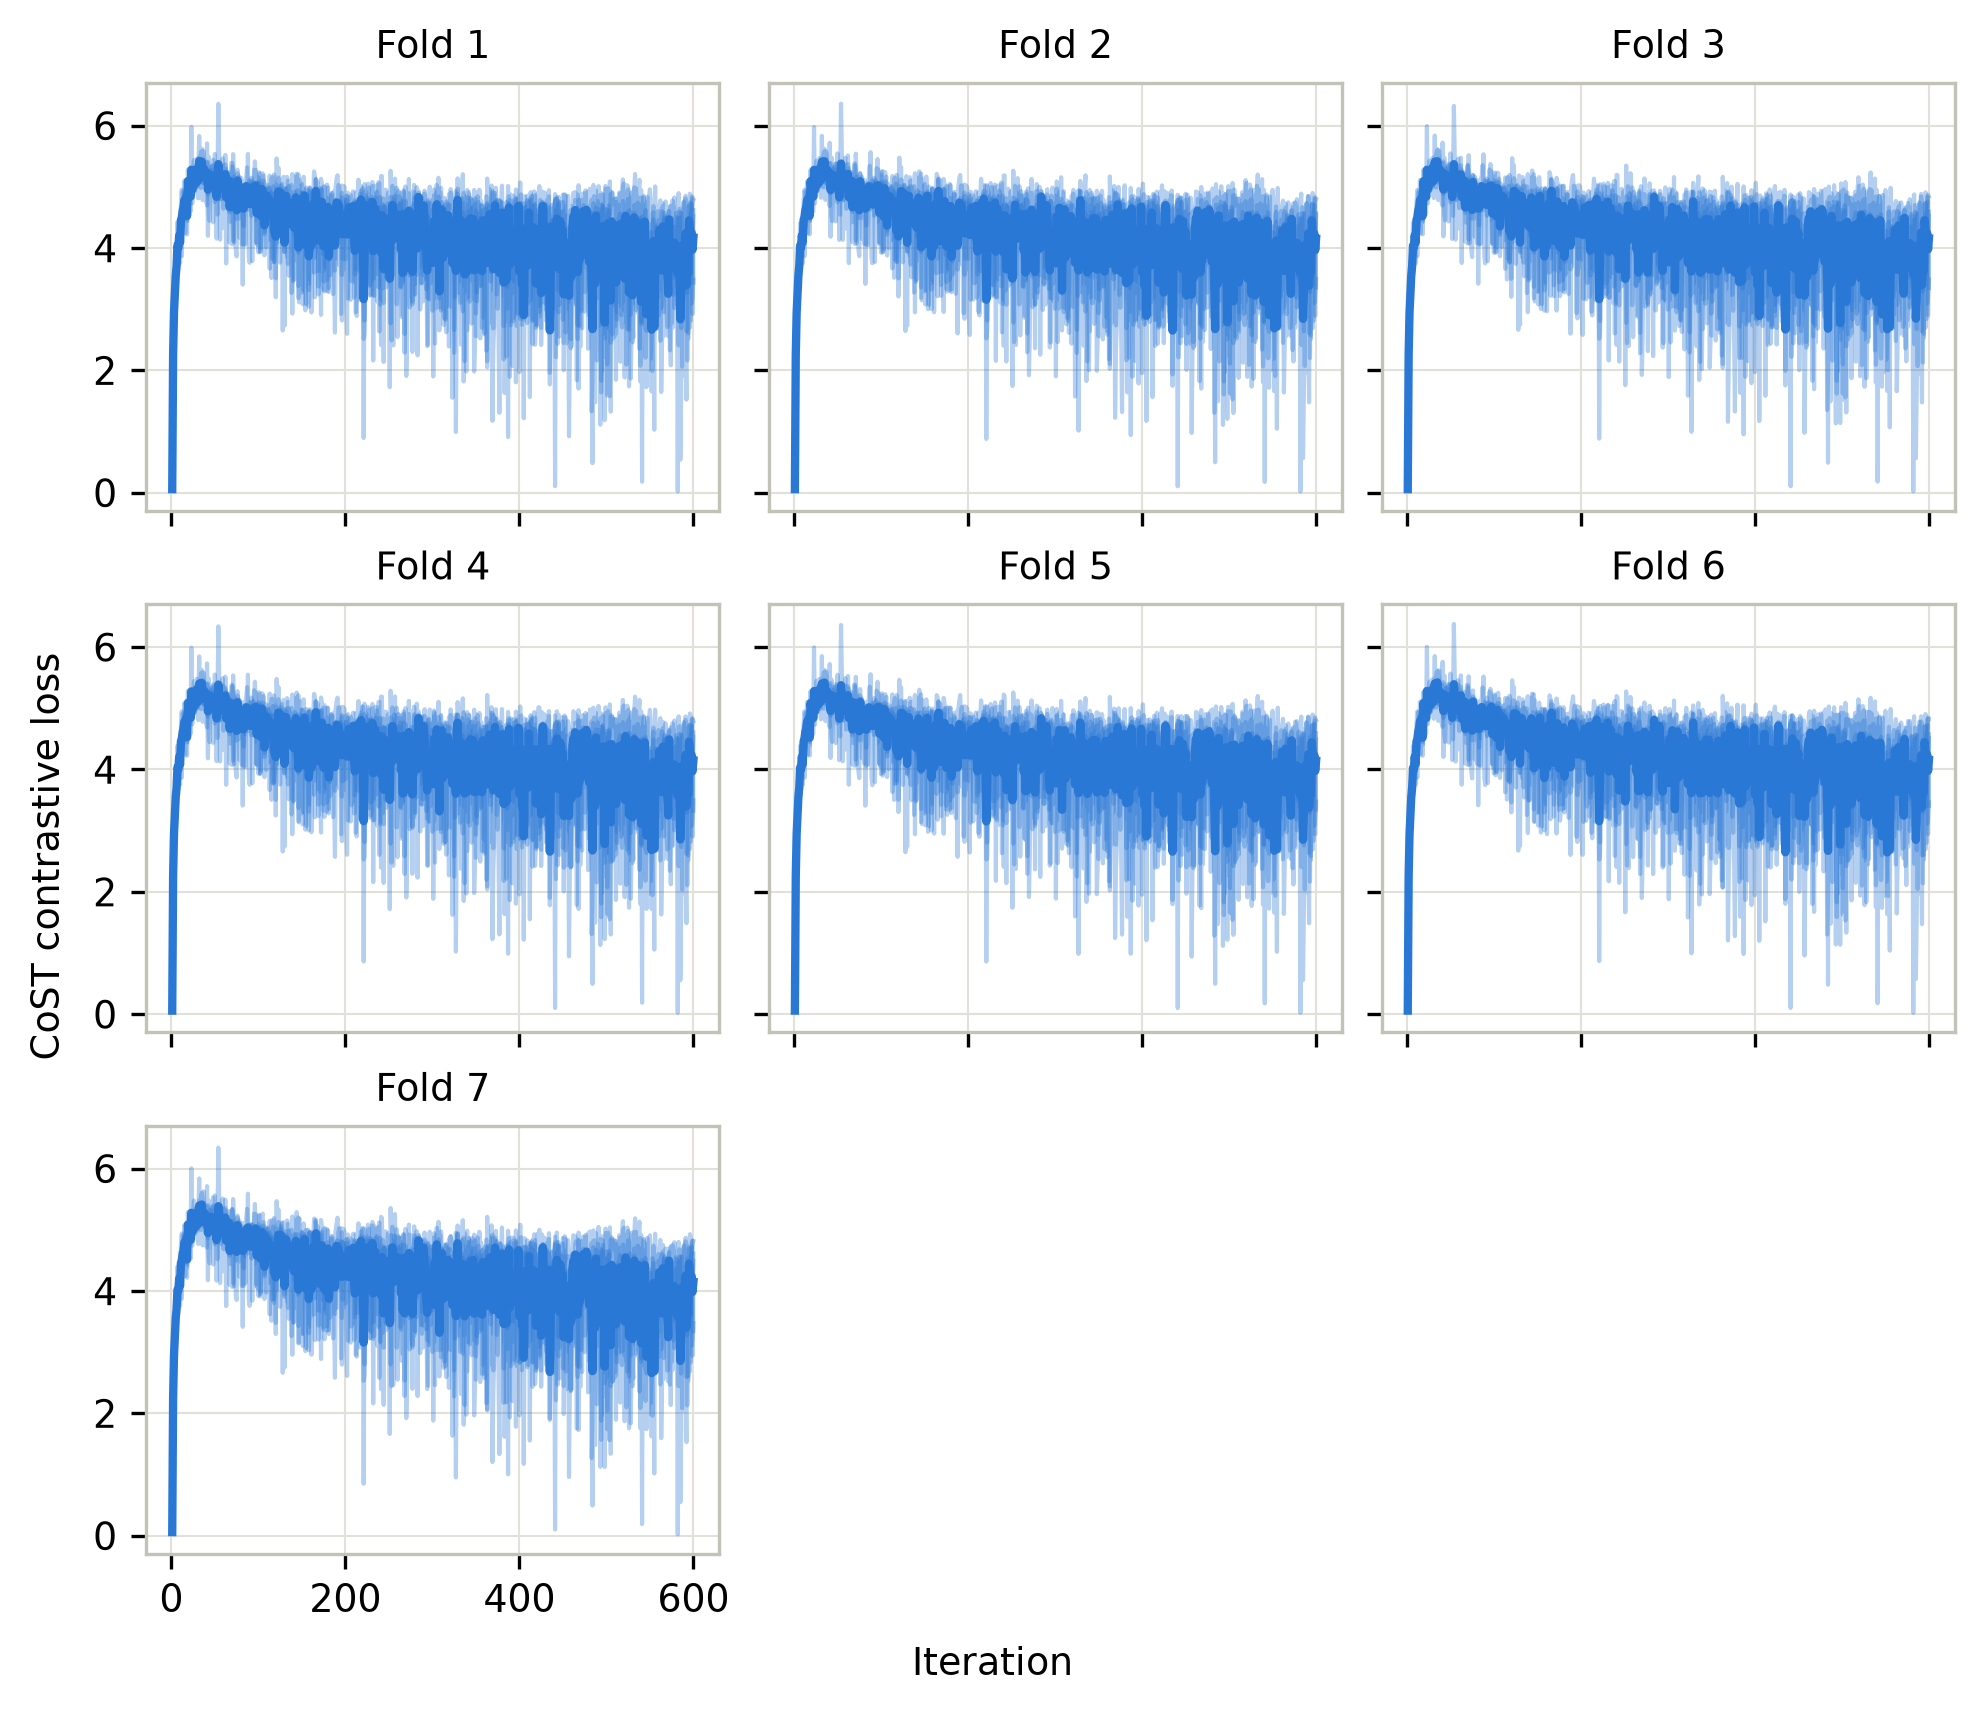

Data behind this chart, as committed beside it:
fold, seed, iter, loss
1, 0, 1, 0.05299
1, 0, 2, 2.221
1, 0, 3, 2.976
1, 0, 4, 3.457
1, 0, 5, 3.614
1, 0, 6, 3.828
1, 0, 7, 4.157
1, 0, 8, 4.052
1, 0, 9, 4.196
1, 0, 10, 4.375
1, 0, 11, 4.447
1, 0, 12, 4.697
1, 0, 13, 4.709
1, 0, 14, 4.73
1, 0, 15, 4.778
1, 0, 16, 4.243
1, 0, 17, 4.901
1, 0, 18, 4.438
1, 0, 19, 5.077
1, 0, 20, 5.133
1, 0, 21, 5.125
1, 0, 22, 4.596
1, 0, 23, 5.273
1, 0, 24, 4.904
1, 0, 25, 5.305
1, 0, 26, 5.437
1, 0, 27, 5.12
1, 0, 28, 4.99
1, 0, 29, 5.46
1, 0, 30, 4.925
1, 0, 31, 4.811
1, 0, 32, 5.487
1, 0, 33, 5.39
1, 0, 34, 5.571
1, 0, 35, 5.584
1, 0, 36, 4.781
1, 0, 37, 5.59
1, 0, 38, 5.428
1, 0, 39, 5.16
1, 0, 40, 4.756
1, 0, 41, 4.695
1, 0, 42, 5.412
1, 0, 43, 5.219
1, 0, 44, 5.318
1, 0, 45, 5.204
1, 0, 46, 5.2
1, 0, 47, 5.294
1, 0, 48, 5.444
1, 0, 49, 5.311
1, 0, 50, 5.163
1, 0, 51, 5.293
1, 0, 52, 4.153
1, 0, 53, 5.143
1, 0, 54, 4.953
1, 0, 55, 4.795
1, 0, 56, 5.202
1, 0, 57, 5.263
1, 0, 58, 5.13
1, 0, 59, 5.019
1, 0, 60, 4.642
... 20,940 more rows
